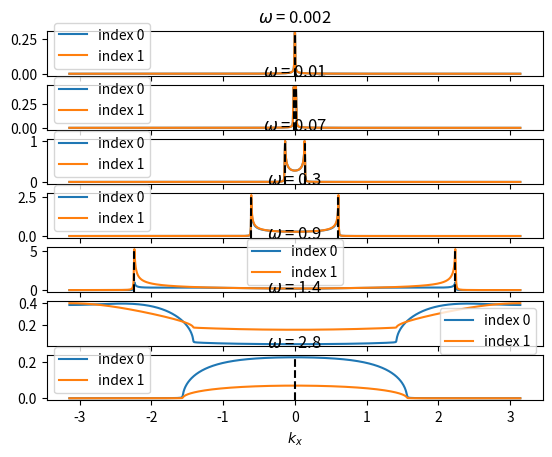

Python code for this plot:
import numpy as np
from scipy.linalg import eigvals, eigvalsh
import matplotlib.pyplot as plt
from scipy.signal import find_peaks
from scipy.linalg import norm
from scipy.integrate import simpson, quad
from functools import partial



epsB = 0.
epsA = 0.
t = 1. 
a = 1. 
kwargs = {  't':t, 
			'a':a,
			'epsA': 2,
			'epsB': 5 
			}




def ret_H0(kx, **kwargs): 
	P = np.array([[0,0,0,-np.conj(t)*np.exp(-1j*kx*a)],[0,0,0,0],[0,0,0,0],[-t*np.exp(1j*kx*a),0,0,0]]) 
	np.testing.assert_almost_equal(P,P.conj().T)
	M = np.array([[epsB,-np.conj(t),0,0],[-t,epsA,-t,0],[0,-np.conj(t),epsB,-t],[0,0,-np.conj(t),epsA]])
	return M + P


def ret_Ty(**kwargs):
	Ty = np.array([[0,-t,0,0],[0,0,0,0],[0,0,0,0],[0,0,-t,0]]) #Right hopping matrix along Y
	return Ty

def fastrecG(omega,kx,**kwargs):
	'''
	Takes a single omega and a single kx 
	'''
	dimH = 4
	RECURSIONS=20
	delta=0.001
	G0inv = (omega+1j*delta)*np.eye(dimH) - ret_H0(kx,**kwargs)
	G = np.linalg.inv(G0inv) #Initialize G to G0
	Ty = ret_Ty(**kwargs)
	Tydag = Ty.conj().T

	tnf = G@Tydag
	tnb = G@Ty
	T = tnf
	tprod = tnb
	for itern in range(RECURSIONS):
		tmp = np.linalg.inv(np.eye(dimH) - tnf@tnb - tnb@tnf)
		tnf = tmp@tnf@tnf
		tnb = tmp@tnb@tnb
		T = T + tprod@tnf
		tprod = tprod@tnb
	Gn = np.linalg.inv(G0inv - Ty@T)
	G = Gn
	# G = np.linalg.inv(np.linalg.inv(G) - Ty@G@Tydag)
	#G = np.linalg.inv(np.linalg.inv(G) - Tydag@G@Ty) #couple other way around

	return G




def main():
	print(ret_H0(0,**kwargs))
	kx = 0.5/a
	# kxvals = np.linspace(0,2*np.pi/a,1000)
	kxvals = np.linspace(-np.pi/a,np.pi/a,1000)
	# kxvals = (kx,)
	omega = 0.4
	delta = 0.0001
	# omegavals = np.linspace(-3.1,3.1,2000) 
	# omegavals = np.linspace(-1.5,1.5, 200)
	#omegavals = [0.001,0.005,0.01,0.05,0.1,0.5,1,1.5]
	omegavals = (omega,)
	omegavals = np.linspace(0.001,2,4)
	omegavals = (0.002,0.01,0.07,0.3,0.9,1.4,2.8)
	err = 1e-1
	dimH = 4
	#R = np.arange(0,500)
	R = (0,)
	G = np.array([fastrecG(omega,kx,**kwargs) 
					for omega in omegavals for kx in kxvals]).reshape((len(omegavals),len(kxvals),dimH,dimH))



	DOS0 = (-1./np.pi) * G[:,:,0,0].imag
	DOS1 = (-1./np.pi) * G[:,:,1,1].imag
	# np.testing.assert_equal(len(kxvals),len(DOSend0))
	# np.testing.assert_equal(len(kxvals),len(DOSfull1))

	peaks = [find_peaks(DOS0[i,:],prominence=0.1*np.max(DOS0[i,:]))[0] for i in range(len(omegavals))]
	print(len(peaks))
	print(peaks)
	# GR0 = np.array([(0.5/np.pi)*simpson(np.exp(-1j * kxvals * R[0])*DOSfull0[i,:], kxvals) for i in range(len(omegavals))])
	# GR0 = np.array([0.5/np.pi*simpson(np.exp(-1j*0)*DOS0, kxvals])

	# print(GR0.size)








	#################PLOTTING######################
	NUMPLOTS = len(omegavals)
	assert NUMPLOTS < 10 , "TOO MANY PLOTS"
	fig, ax = plt.subplots(NUMPLOTS)
	#fig.suptitle(f'Recursions = {RECURSIONS}, kx = {kx:.3}')
	for i,omega in enumerate(omegavals):
		ax[i].plot(kxvals,DOS0[i,:],label='index 0')
		ax[i].plot(kxvals,DOS1[i,:],label='index 1')
		#ax[i].set_ylim(0,2.2)
		ax[i].set_title(f'$\\omega$ = {omega:.3}')
		ax[i].set_xlabel('$k_x$')
		for peak in peaks[i]:
			ax[i].axvline(kxvals[peak],ls='--',c='k')
		ax[i].legend()


	# fig.tight_layout()
	
	# fig, ax = plt.subplots(1)
	# ax.plot(R,GR0,'.-')
	# ax.set_xlabel('R')

	# fig,ax = plt.subplots(1)
	# ax.plot(omegavals, GR0)
	# ax.set_xlabel('$\\omega$')

	plt.show()



def test_kwargs():
	H0 = ret_H0(0.1, **kwargs)
	print(H0)







if __name__ == '__main__': 
	main()










